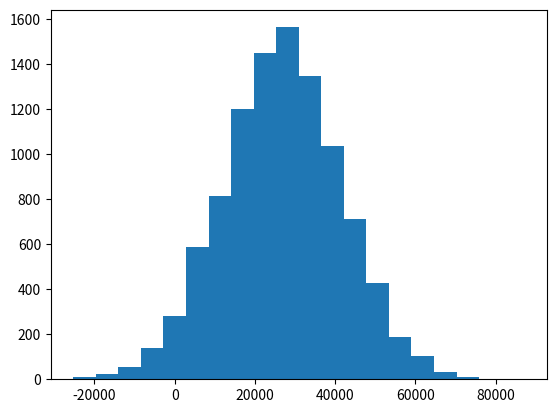

The matplotlib source for this figure:
# -*- coding: utf-8 -*-
"""
Created on Fri May 25 10:14:32 2018

@author: tanmay
"""
import numpy as np
x=np.array([[1,2],[3,4]],np.int32)
type(x)
'''if data type not given den int16'''
x=np.array([[1,2],[3,4]])

x=np.float32(1.0)
print(x)

y=np.int_([1,2,3])
#converting python tuple and list to nd array
x=np.array([2,3,1])
print(x)

x=np.array((1,2,3))
print(x)

x=np.linspace(1.,4.,10)
incomes=np.random.normal(27000,15000,10000) #(avg value,std deviation,no of people)
import matplotlib.pyplot as plt
plt.hist(incomes,20)
plt.show()

np.median(incomes)
np.mean(incomes)
incomes=np.append(incomes,[10000000000000])#the list is outlier